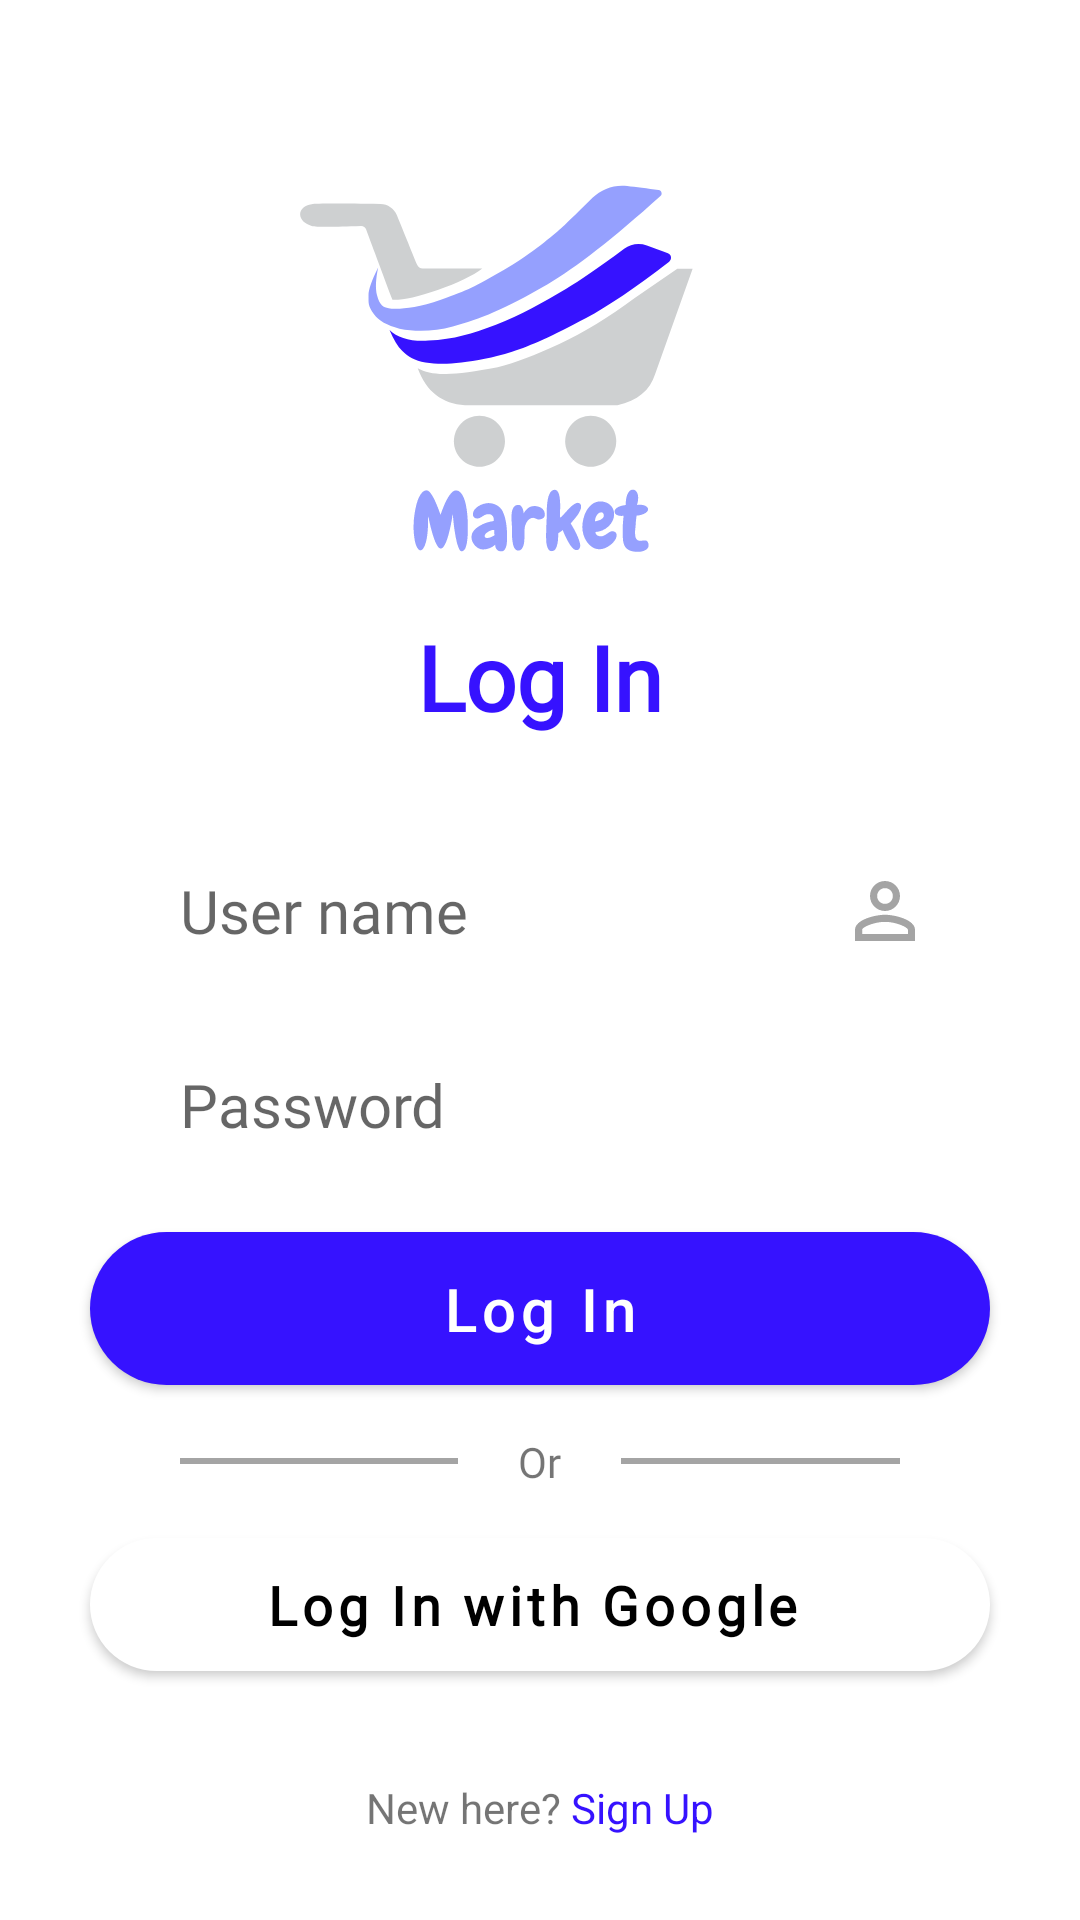

Write the Android layout XML for this screen, with the resource values it uses.
<!-- AndroidManifest.xml: application theme Theme.Market -->
<!-- res/layout/fragment_log_in.xml -->
<?xml version="1.0" encoding="utf-8"?>
<androidx.constraintlayout.widget.ConstraintLayout xmlns:android="http://schemas.android.com/apk/res/android"
    xmlns:tools="http://schemas.android.com/tools"
    android:layout_width="match_parent"
    android:layout_height="match_parent"
    xmlns:app="http://schemas.android.com/apk/res-auto"
    android:orientation="vertical"
    tools:context=".LogInFragment">

    <androidx.appcompat.widget.AppCompatImageView
        android:id="@+id/appCompatImageView"
        android:transitionName="logo"
        android:layout_width="150dp"
        android:layout_height="170dp"
        android:layout_marginTop="10dp"
        android:layout_marginEnd="30dp"
        android:src="@drawable/ic_logo"
        app:layout_constraintBottom_toTopOf="@+id/pastOrders"
        app:layout_constraintEnd_toEndOf="parent"
        app:layout_constraintHorizontal_bias="0.498"
        app:layout_constraintStart_toStartOf="parent"
        app:layout_constraintTop_toTopOf="parent"
        app:layout_constraintVertical_bias="0.503" />

    <LinearLayout
        android:id="@+id/pastOrders"
        android:layout_width="match_parent"
        android:layout_height="wrap_content"
        android:layout_marginHorizontal="20dp"
        android:layout_marginBottom="28dp"
        android:gravity="center_horizontal"
        android:orientation="vertical"
        app:layout_constraintBottom_toBottomOf="parent"
        app:layout_constraintEnd_toEndOf="parent"
        app:layout_constraintStart_toStartOf="parent">

        <TextView
            android:layout_width="wrap_content"
            android:layout_height="wrap_content"
            android:layout_marginBottom="20dp"
            android:fontFamily="@font/simvoni"
            android:text="@string/log_in"
            android:textColor="@color/purple_500"
            android:textSize="30sp"
            android:textStyle="bold" />

        <EditText
            android:id="@+id/userNameField"
            android:layout_width="match_parent"
            android:layout_height="wrap_content"
            android:hint="@string/user_name"
            android:drawableEnd="@drawable/ic_person"
            android:inputType="textEmailAddress"
            style="@style/TextInputField"/>

        <EditText
            android:id="@+id/passwordField"
            android:layout_width="match_parent"
            android:layout_height="wrap_content"
            android:drawableEnd="@drawable/ic_lock"
            android:hint="@string/password"
            android:inputType="textPassword"
            style="@style/TextInputField"
            />

        <com.google.android.material.button.MaterialButton
            android:id="@+id/logIn"
            android:layout_width="match_parent"
            android:layout_height="wrap_content"
            android:text="@string/log_in"
            style="@style/CapsuleButton"
             />

        <RelativeLayout
            android:layout_width="match_parent"
            android:layout_height="wrap_content"
            android:layout_marginTop="10dp">

            <View
                android:layout_width="match_parent"
                android:layout_height="2dp"
                android:layout_centerInParent="true"
                android:layout_marginHorizontal="40dp"
                android:background="@color/gray" />

            <TextView
                android:layout_width="wrap_content"
                android:layout_height="wrap_content"
                android:layout_centerInParent="true"
                android:background="@color/white"
                android:fontFamily="@font/simvoni"
                android:paddingHorizontal="20dp"
                android:text="@string/or" />
        </RelativeLayout>

        <com.google.android.material.button.MaterialButton
            android:id="@+id/log_in_with_google_button"
            android:layout_width="match_parent"
            android:layout_height="wrap_content"
            android:text="@string/log_in_with_google"
            style="@style/GoogleButton" />

        <TextView
            android:id="@+id/signUp"
            android:layout_width="wrap_content"
            android:layout_height="wrap_content"
            android:layout_marginTop="30dp"
            android:clickable="true"
            android:focusable="true"
            android:text="@string/sign_up_link_text" />
    </LinearLayout>

</androidx.constraintlayout.widget.ConstraintLayout>
<!-- resources referenced by this layout -->
<resources>
  <color name="gray">#A4A4A4</color>
  <color name="purple_500">#3612FF</color>
  <color name="white">#FFFFFFFF</color>
  <!-- drawable ic_person (drawable) -->
  <vector xmlns:android="http://schemas.android.com/apk/res/android"
      android:width="30dp"
      android:height="30dp"
      android:tint="@color/gray"
      android:viewportWidth="24"
      android:viewportHeight="24">
      <path android:fillColor="@android:color/white" android:pathData="M12,5.9c1.16,0 2.1,0.94 2.1,2.1s-0.94,2.1 -2.1,2.1S9.9,9.16 9.9,8s0.94,-2.1 2.1,-2.1m0,9c2.97,0 6.1,1.46 6.1,2.1v1.1L5.9,18.1L5.9,17c0,-0.64 3.13,-2.1 6.1,-2.1M12,4C9.79,4 8,5.79 8,8s1.79,4 4,4 4,-1.79 4,-4 -1.79,-4 -4,-4zM12,13c-2.67,0 -8,1.34 -8,4v3h16v-3c0,-2.66 -5.33,-4 -8,-4z"/>
  </vector>
  <string name="log_in">Log In</string>
  <string name="log_in_with_google">Log In with Google</string>
  <string name="or">Or</string>
  <string name="password">Password</string>
  <string name="sign_up_link_text">New here? <font color="#3612FF">Sign Up</font></string>
  <string name="user_name">User name</string>
  <style name="CapsuleButton">
          <item name="android:layout_marginTop">10dp</item>
          <item name="android:layout_marginEnd">10dp</item>
          <item name="android:layout_marginStart">10dp</item>
          <item name="android:paddingTop">12dp</item>
          <item name="android:paddingBottom">12dp</item>
          <item name="android:textAllCaps">false</item>
          <item name="android:textSize">20sp</item>
          <item name="android:textColor">@color/white</item>
          <item name="android:textStyle">normal</item>
          <item name="backgroundTint">@color/purple_500</item>
          <item name="cornerRadius">30dp</item>
      </style>
  <style name="TextInputField">
          <item name="android:layout_marginLeft">10dp</item>
          <item name="android:layout_marginRight">10dp</item>
          <item name="android:layout_marginTop">10dp</item>
          <item name="android:background">@drawable/edit_text_bag</item>
          <item name="android:fontFamily">@font/simvoni</item>
          <item name="android:paddingTop">13dp</item>
          <item name="android:paddingBottom">13dp</item>
          <item name="android:paddingStart">30dp</item>
          <item name="android:paddingEnd">20dp</item>
          <item name="android:textColor">@color/black</item>
          <item name="android:textSize">20sp</item>
      </style>
  <style name="Theme.Market" parent="Theme.MaterialComponents.DayNight.NoActionBar">
          
          <item name="colorPrimary">@color/purple_500</item>
          <item name="colorPrimaryVariant">@color/purple_700</item>
          <item name="colorOnPrimary">@color/white</item>
          
          <item name="colorSecondary">@color/teal_200</item>
          <item name="colorSecondaryVariant">@color/teal_700</item>
          <item name="colorOnSecondary">@color/black</item>
          
          <item name="android:statusBarColor" tools:targetApi="l">?attr/colorPrimaryVariant</item>
          
      </style>
  <color name="black">#FF000000</color>
  <color name="purple_700">#FF3700B3</color>
  <color name="teal_200">#FF03DAC5</color>
  <color name="teal_700">#FF018786</color>
</resources>
